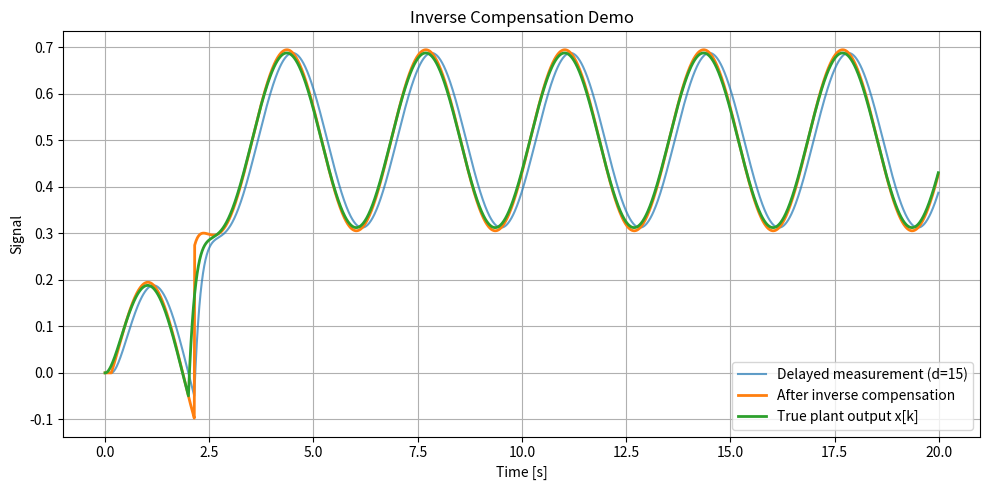

Recreate this plot in Python. (Note: this script raises an exception after producing the figure.)
"""Minimal HILS-like setup that highlights inverse transfer compensation.

Run this script to compare a fixed-delay measurement with and without inverse
compensation. Reported metrics include RMSE, cross-power phase-derived delay,
correlation-based lag estimates, and 90% step-rise timing. A plot overlays the true plant output, delayed
measurement, and compensated signal.
"""

from __future__ import annotations

from collections import deque
from dataclasses import dataclass
from pathlib import Path
from typing import Dict, Tuple

import matplotlib.pyplot as plt
import numpy as np


@dataclass
class SimulationConfig:
    Ts: float = 0.01
    Tend: float = 20.0
    tau: float = 0.15
    alpha: float = 0.05
    noise_std: float = 0.00
    sine_amp: float = 0.2
    sine_freq_hz: float = 0.3
    step_time: float = 2.0
    step_amp: float = 0.5

    @property
    def sample_count(self) -> int:
        return int(self.Tend / self.Ts)

    @property
    def delay_samples(self) -> int:
        return int(round(self.tau / self.Ts))

    @property
    def inverse_gain(self) -> float:
        return float(self.delay_samples)


def build_input_signal(cfg: SimulationConfig) -> Tuple[np.ndarray, np.ndarray]:
    t = np.arange(cfg.sample_count) * cfg.Ts
    sine = cfg.sine_amp * np.sin(2.0 * np.pi * cfg.sine_freq_hz * t)
    step = cfg.step_amp * (t >= cfg.step_time).astype(float)
    u = sine + step
    return t, u


def propagate_first_order(u: np.ndarray, cfg: SimulationConfig) -> np.ndarray:
    x = np.zeros_like(u)
    for k in range(1, len(u)):
        x[k] = (1.0 - cfg.alpha) * x[k - 1] + cfg.alpha * u[k - 1]
    return x


def apply_delay_and_noise(
    signal: np.ndarray, delay_samples: int, noise_std: float
) -> np.ndarray:
    if delay_samples < 0:
        raise ValueError("delay_samples must be non-negative")
    buffer = deque([0.0] * delay_samples, maxlen=delay_samples or 1)
    delayed = np.zeros_like(signal)
    for k, value in enumerate(signal):
        buffer.append(value)
        delayed[k] = buffer[0] + np.random.randn() * noise_std
    return delayed


def apply_inverse_compensation(y: np.ndarray, gain: float) -> np.ndarray:
    if len(y) == 0:
        return np.array([])
    y_comp = np.zeros_like(y)
    prev = y[0]
    y_comp[0] = prev
    for k in range(1, len(y)):
        curr = y[k]
        y_comp[k] = gain * curr - (gain - 1.0) * prev
        prev = curr
    return y_comp


def rmse(a: np.ndarray, b: np.ndarray) -> float:
    return float(np.sqrt(np.mean((a - b) ** 2)))


def estimate_lag(ref: np.ndarray, sig: np.ndarray, Ts: float) -> Tuple[int, float]:
    ref_d = np.diff(ref, prepend=ref[0])
    sig_d = np.diff(sig, prepend=sig[0])
    c = np.correlate(
        sig_d - np.mean(sig_d), ref_d - np.mean(ref_d), mode="full"
    )
    lag_samples = int(np.argmax(c) - (len(ref) - 1))
    lag_ms = lag_samples * Ts * 1000.0
    return lag_samples, lag_ms


def step_rise_time(
    t: np.ndarray, sig: np.ndarray, cfg: SimulationConfig, baseline: float
) -> float:
    idx_step = np.searchsorted(t, cfg.step_time)
    target = baseline + cfg.step_amp
    threshold = baseline + 0.9 * cfg.step_amp
    for idx in range(idx_step, len(sig)):
        if sig[idx] >= threshold:
            return t[idx]
    return float("nan")


def compute_metrics(
    t: np.ndarray, x: np.ndarray, y_delayed: np.ndarray, y_comp: np.ndarray, cfg: SimulationConfig
) -> Dict[str, float]:
    metrics: Dict[str, float] = {}
    metrics["rmse_no_comp"] = rmse(x, y_delayed)
    metrics["rmse_inverse"] = rmse(x, y_comp)

    lag_no_samples, lag_no_ms = estimate_lag(x, y_delayed, cfg.Ts)
    lag_inv_samples, lag_inv_ms = estimate_lag(x, y_comp, cfg.Ts)
    metrics["lag_no_samples"] = lag_no_samples
    metrics["lag_no_ms"] = lag_no_ms
    metrics["lag_inv_samples"] = lag_inv_samples
    metrics["lag_inv_ms"] = lag_inv_ms

    phase_no, phase_time_no = phase_delay_at_freq(x, y_delayed, cfg)
    phase_inv, phase_time_inv = phase_delay_at_freq(x, y_comp, cfg)
    metrics["phase_delay_no_rad"] = phase_no
    metrics["phase_delay_no_time"] = phase_time_no
    metrics["phase_delay_inv_rad"] = phase_inv
    metrics["phase_delay_inv_time"] = phase_time_inv

    baseline = x[np.searchsorted(t, cfg.step_time) - 1]
    rise_true = step_rise_time(t, x, cfg, baseline)
    rise_no = step_rise_time(t, y_delayed, cfg, baseline)
    rise_inv = step_rise_time(t, y_comp, cfg, baseline)
    metrics["rise_time_true"] = rise_true
    metrics["rise_time_no"] = rise_no
    metrics["rise_time_inv"] = rise_inv
    metrics["rise_delay_no"] = rise_no - rise_true
    metrics["rise_delay_inv"] = rise_inv - rise_true
    return metrics


def phase_delay_at_freq(
    ref: np.ndarray, sig: np.ndarray, cfg: SimulationConfig
) -> Tuple[float, float]:
    freqs = np.fft.rfftfreq(len(ref), cfg.Ts)
    target = cfg.sine_freq_hz
    if target <= 0.0:
        return 0.0, 0.0
    idx = int(np.argmin(np.abs(freqs - target)))
    cross = np.fft.rfft(sig)[idx] * np.conj(np.fft.rfft(ref)[idx])
    phase_rad = float(np.angle(cross))
    time_delay = float(phase_rad / (2.0 * np.pi * target))
    return phase_rad, time_delay


def plot_results(
    t: np.ndarray,
    x: np.ndarray,
    y_delayed: np.ndarray,
    y_comp: np.ndarray,
    cfg: SimulationConfig,
) -> None:
    plt.figure(figsize=(10, 5))
    plt.plot(t, y_delayed, label=f"Delayed measurement (d={cfg.delay_samples})", alpha=0.7)
    plt.plot(t, y_comp, label="After inverse compensation", linewidth=2)
    plt.plot(t, x, label="True plant output x[k]", linewidth=2)
    plt.xlabel("Time [s]")
    plt.ylabel("Signal")
    plt.title("Inverse Compensation Demo")
    plt.grid(True)
    plt.legend()
    plt.tight_layout()
    output_path = Path(__file__).resolve().parent / "inverse_comp_demo.png"
    plt.savefig(output_path, dpi=200)
    print(f"Plot saved to: {output_path}")
    plt.show()


def main() -> None:
    np.random.seed(42)
    cfg = SimulationConfig()

    t, u = build_input_signal(cfg)
    x = propagate_first_order(u, cfg)
    y_delayed = apply_delay_and_noise(x, cfg.delay_samples, cfg.noise_std)
    y_comp = apply_inverse_compensation(y_delayed, cfg.inverse_gain)

    metrics = compute_metrics(t, x, y_delayed, y_comp, cfg)

    print("=== Mini HILS inverse compensation demo ===")
    print(f"Sampling period Ts: {cfg.Ts:.3f} s  |  Delay τ: {cfg.tau*1000:.1f} ms")
    print(f"Delay samples d: {cfg.delay_samples}  |  Inverse gain a: {cfg.inverse_gain:.1f}")
    print()
    print(f"RMSE (no compensation)  : {metrics['rmse_no_comp']:.4f}")
    print(f"RMSE (inverse)          : {metrics['rmse_inverse']:.4f}")
    print(f"Lag  (no compensation)  : {metrics['lag_no_samples']} samples (~{metrics['lag_no_ms']:.1f} ms)")
    print(f"Lag  (inverse)          : {metrics['lag_inv_samples']} samples (~{metrics['lag_inv_ms']:.1f} ms)")
    print(
        f"Phase delay (no comp)   : {metrics['phase_delay_no_time']*1000:.1f} ms"
        f" ({metrics['phase_delay_no_rad']:.3f} rad)"
    )
    print(
        f"Phase delay (inverse)   : {metrics['phase_delay_inv_time']*1000:.1f} ms"
        f" ({metrics['phase_delay_inv_rad']:.3f} rad)"
    )
    print()
    print(
        f"Rise time (true)        : {metrics['rise_time_true']:.3f} s"
        f"  | reference step @ {cfg.step_time:.1f} s"
    )
    print(
        f"Rise delay (no comp)    : {metrics['rise_delay_no']:.3f} s"
    )
    print(
        f"Rise delay (inverse)    : {metrics['rise_delay_inv']:.3f} s"
    )

    plot_results(t, x, y_delayed, y_comp, cfg)


if __name__ == "__main__":
    main()
